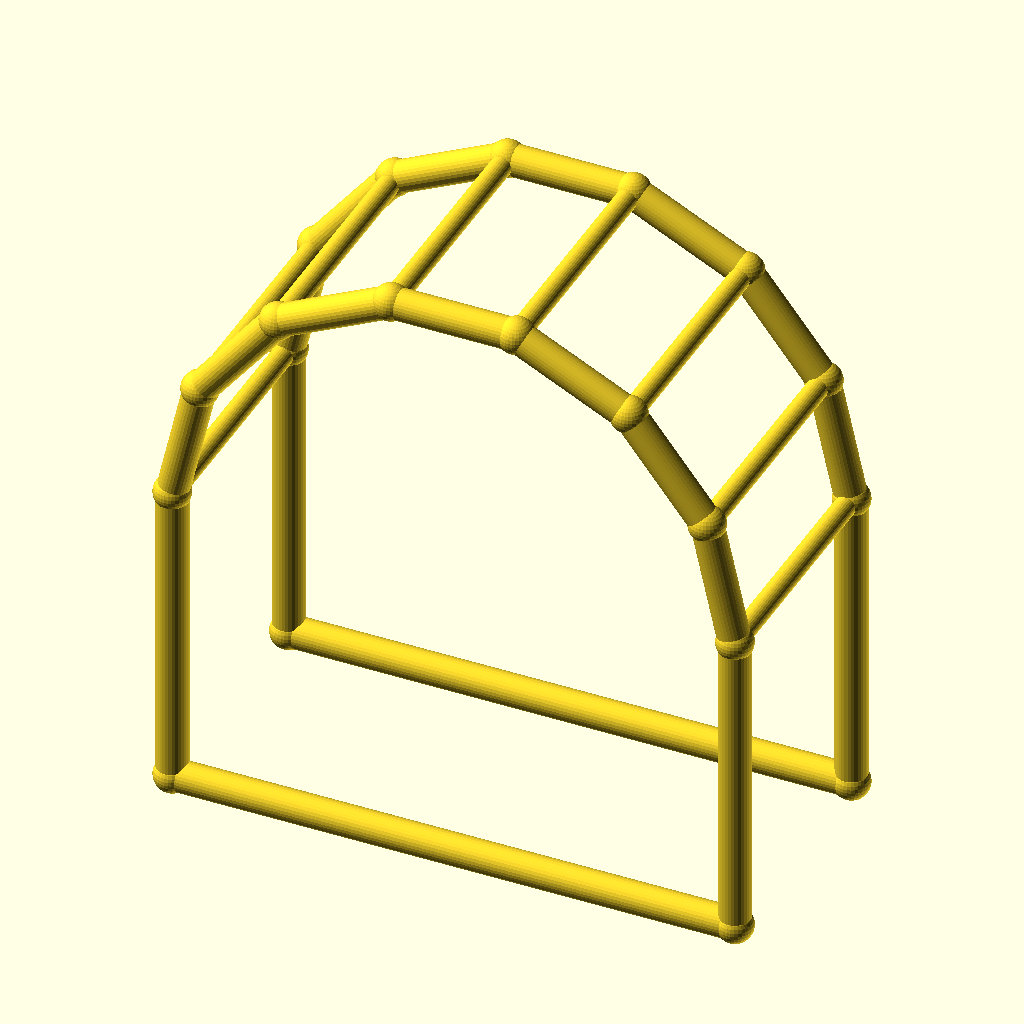
Cell 1: the model at its default parameters.
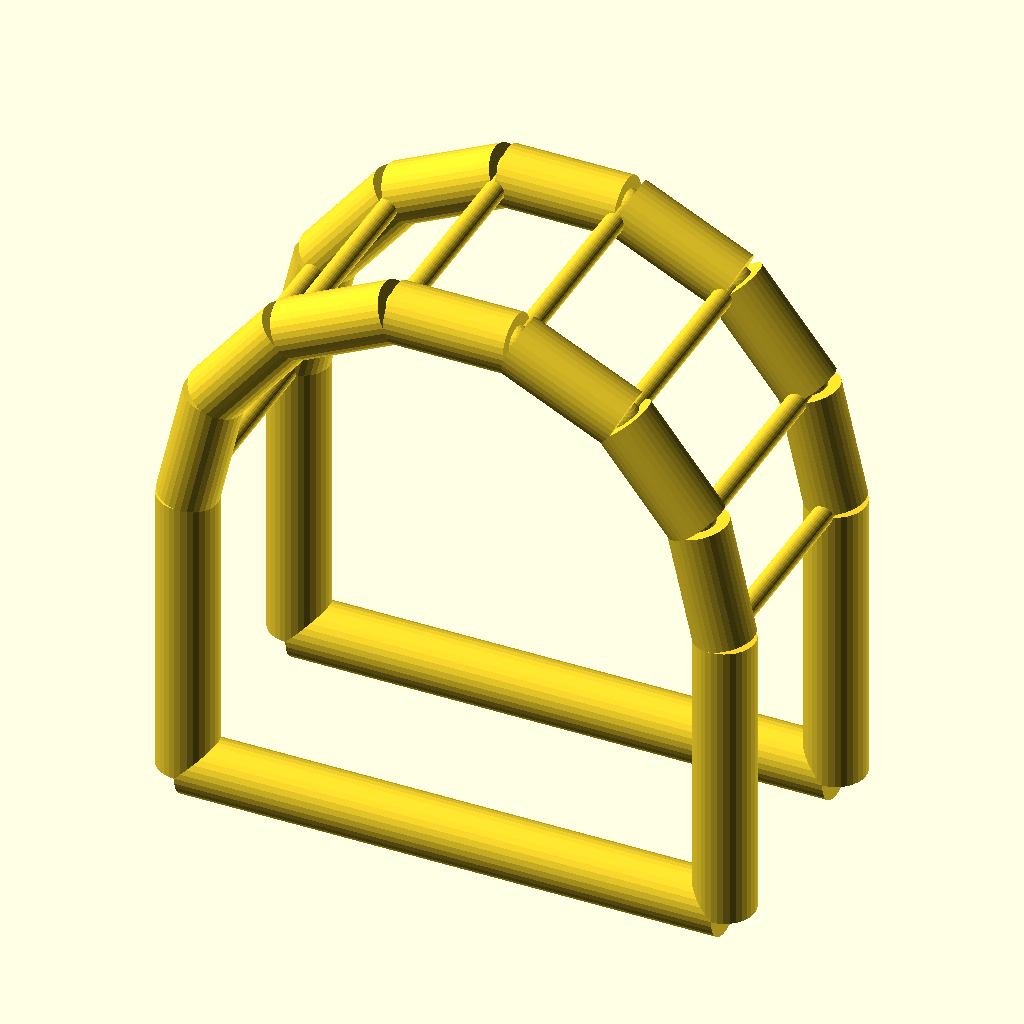
Cell 2 — chord_r set to 5, the other parameters unchanged.
All cells are drawn from the same view direction (rotation 55°, 0°, 25°, orthographic, colour scheme Cornfield), but the view is re-fitted for each cell, so position and scale can differ between cells as well as the parameter.
Source of the model, optional_data/data/wire4/pergola/scene_0141.scad:
$fn = 32;

// ----------------------------------------------------------------------
// Pergola arch: 7-segment arches, span 90 mm
// ----------------------------------------------------------------------

// --- parameters (mm) ---
span = 90;                // arch span, X
post_h = 50;              // post height
arch_r = 45;              // arch radius
depth = 40;               // frame spacing, Y
chord_r = 2.5;            // arch and post member radius
brace_r = 1.7;            // purlin member radius
joint_r = 2.9;            // joint ball radius

bbox_x = 95.8;  // overall X, joints included
bbox_y = 45.8;  // overall Y, joints included
bbox_z = 99.67;  // overall Z, joints included
chord_d = 2 * chord_r;  // arch stock diameter
brace_d = 2 * brace_r;  // purlin stock diameter
nodes = [[0.0, 0.0, 0.0], [90.0, 0.0, 0.0], [0.0, 0.0, 50.0], [4.4564, 0.0, 69.5248], [16.943, 0.0, 85.1824], [34.9866, 0.0, 93.8718], [55.0134, 0.0, 93.8718], [73.057, 0.0, 85.1824], [85.5436, 0.0, 69.5248], [90.0, 0.0, 50.0], [0.0, 40.0, 0.0], [90.0, 40.0, 0.0], [0.0, 40.0, 50.0], [4.4564, 40.0, 69.5248], [16.943, 40.0, 85.1824], [34.9866, 40.0, 93.8718], [55.0134, 40.0, 93.8718], [73.057, 40.0, 85.1824], [85.5436, 40.0, 69.5248], [90.0, 40.0, 50.0]];

module member(a, b, r) {
  /* round stock from joint a to joint b, ends buried in the joint balls */
  d = b - a;
  length = norm(d);
  translate(a) rotate([0, acos(d[2] / length), atan2(d[1], d[0])])
    cylinder(h = length, r = r);
}

module joint(p, r) {
  /* ball at the joint centre, fatter than every member meeting there */
  translate(p) sphere(r = r);
}

/* members - each call is one graph edge */
member(nodes[0], nodes[2], chord_r);
member(nodes[1], nodes[9], chord_r);
member(nodes[0], nodes[1], chord_r);
member(nodes[2], nodes[3], chord_r);
member(nodes[3], nodes[4], chord_r);
member(nodes[4], nodes[5], chord_r);
member(nodes[5], nodes[6], chord_r);
member(nodes[6], nodes[7], chord_r);
member(nodes[7], nodes[8], chord_r);
member(nodes[8], nodes[9], chord_r);
member(nodes[10], nodes[12], chord_r);
member(nodes[11], nodes[19], chord_r);
member(nodes[10], nodes[11], chord_r);
member(nodes[12], nodes[13], chord_r);
member(nodes[13], nodes[14], chord_r);
member(nodes[14], nodes[15], chord_r);
member(nodes[15], nodes[16], chord_r);
member(nodes[16], nodes[17], chord_r);
member(nodes[17], nodes[18], chord_r);
member(nodes[18], nodes[19], chord_r);
member(nodes[2], nodes[12], brace_r);
member(nodes[3], nodes[13], brace_r);
member(nodes[4], nodes[14], brace_r);
member(nodes[5], nodes[15], brace_r);
member(nodes[6], nodes[16], brace_r);
member(nodes[7], nodes[17], brace_r);
member(nodes[8], nodes[18], brace_r);
member(nodes[9], nodes[19], brace_r);

/* joint balls */
for (p = nodes) joint(p, joint_r);
Parameter table extracted from the source (name, type, default, range or options):
span: number, default 90
post_h: number, default 50
arch_r: number, default 45
depth: number, default 40
chord_r: number, default 2.5
brace_r: number, default 1.7
joint_r: number, default 2.9
bbox_x: number, default 95.8
bbox_y: number, default 45.8
bbox_z: number, default 99.67
